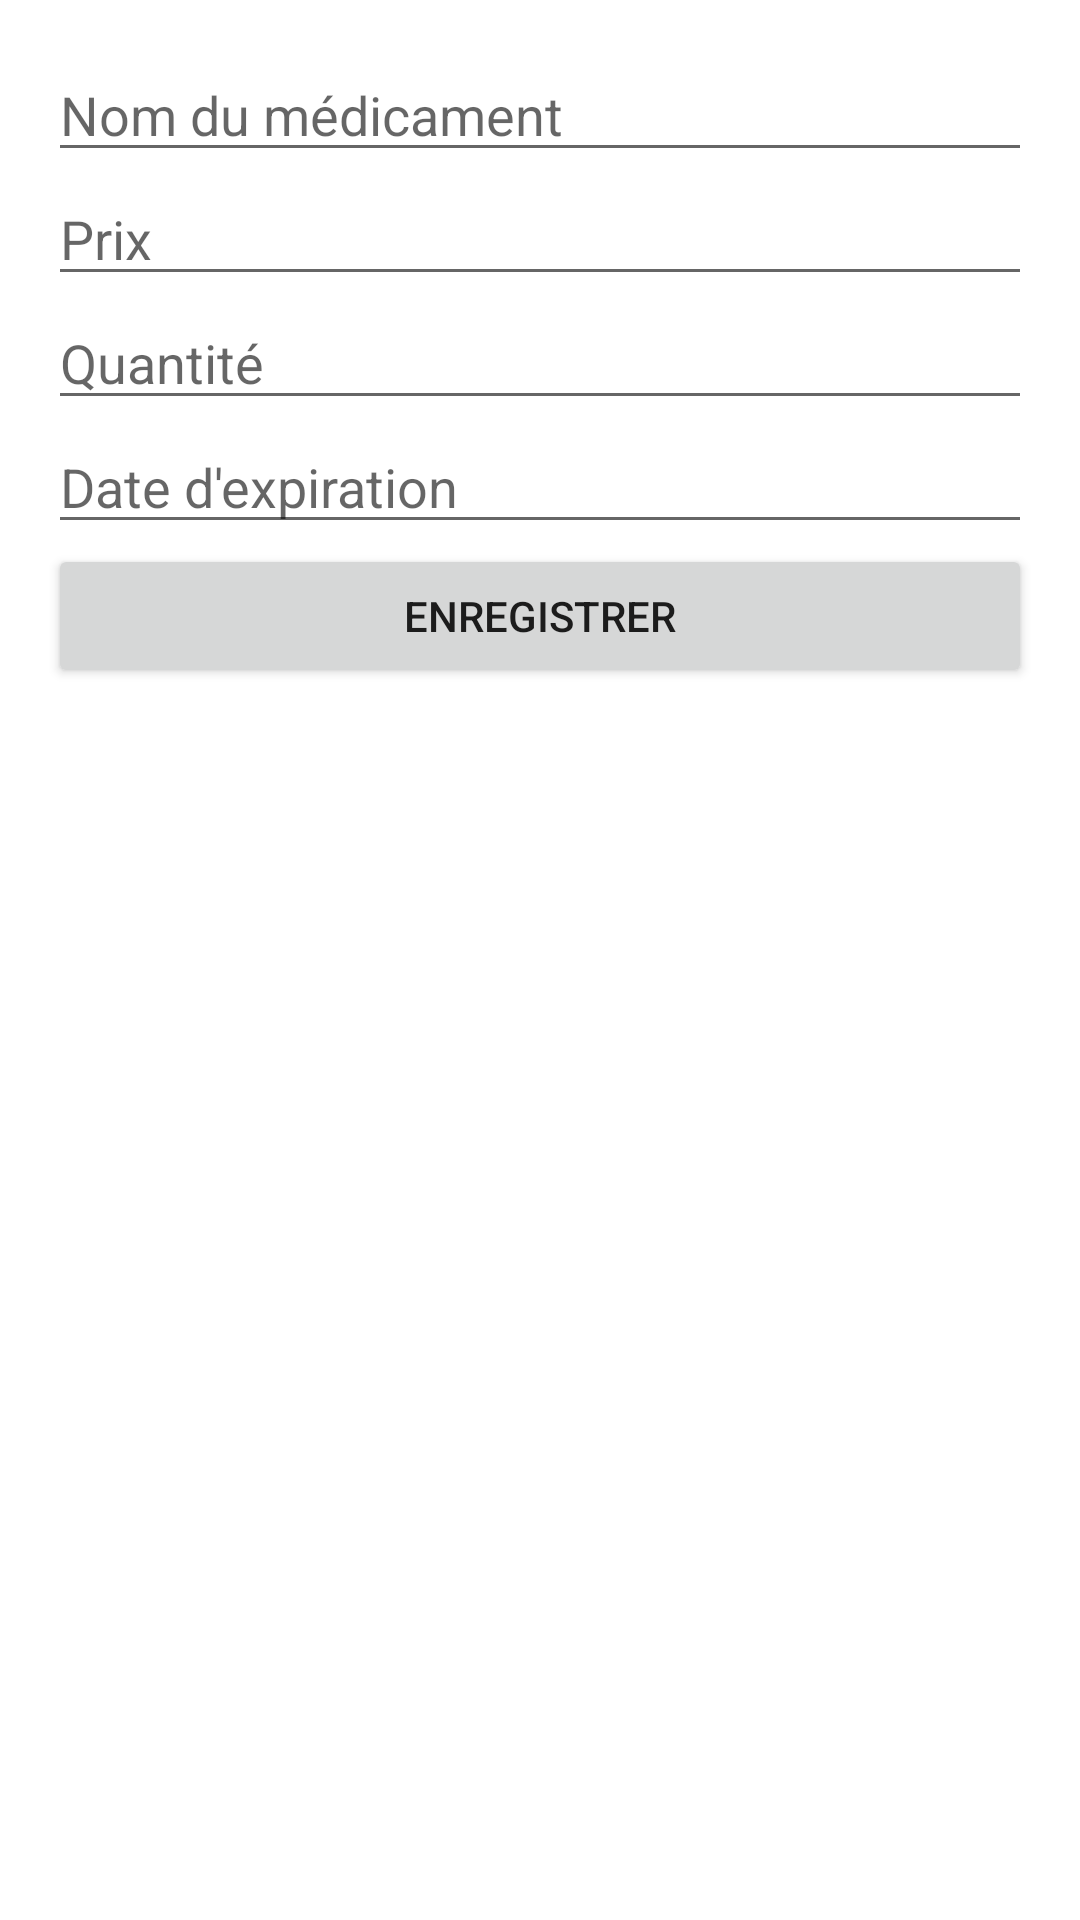

This screen was rendered from an Android layout file. Write that file and the resources it references.
<!-- AndroidManifest.xml: application theme Theme.MaterialComponents.DayNight.NoActionBar -->
<!-- res/layout/activity_add_medicine.xml -->
<?xml version="1.0" encoding="utf-8"?>
<LinearLayout
    xmlns:android="http://schemas.android.com/apk/res/android"
    android:orientation="vertical"
    android:padding="16dp"
    android:layout_width="match_parent"
    android:layout_height="match_parent">

    <EditText
        android:id="@+id/etNom"
        android:hint="Nom du médicament"
        android:layout_width="match_parent"
        android:layout_height="wrap_content"/>

    <EditText
        android:id="@+id/etPrix"
        android:hint="Prix"
        android:inputType="numberDecimal"
        android:layout_width="match_parent"
        android:layout_height="wrap_content"/>

    <EditText
        android:id="@+id/etQuantite"
        android:hint="Quantité"
        android:inputType="number"
        android:layout_width="match_parent"
        android:layout_height="wrap_content"/>

    <EditText
        android:id="@+id/etDate"
        android:hint="Date d'expiration"
        android:layout_width="match_parent"
        android:layout_height="wrap_content"/>

    <Button
        android:id="@+id/btnSave"
        android:text="Enregistrer"
        android:layout_width="match_parent"
        android:layout_height="wrap_content"/>
</LinearLayout>
<!-- resources referenced by this layout -->
<resources>

</resources>
